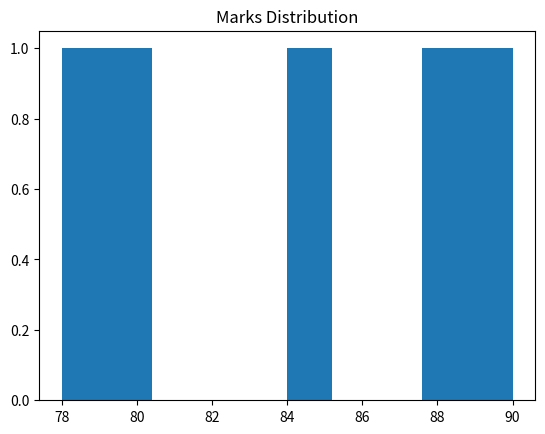
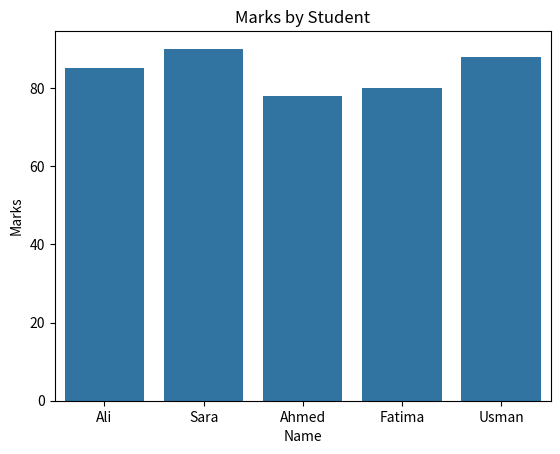

Reproduce these figures in Python, in order.
import pandas as pd
import matplotlib.pyplot as plt
import seaborn as sns

data = {
    "Name": ["Ali", "Sara", "Ahmed", "Fatima", "Usman"],
    "Marks": [85, 90, 78, 80, 88]
}

df = pd.DataFrame(data)

plt.figure()
plt.hist(df["Marks"])
plt.title("Marks Distribution")
plt.show()

plt.figure()
sns.barplot(x="Name", y="Marks", data=df)
plt.title("Marks by Student")
plt.show()
